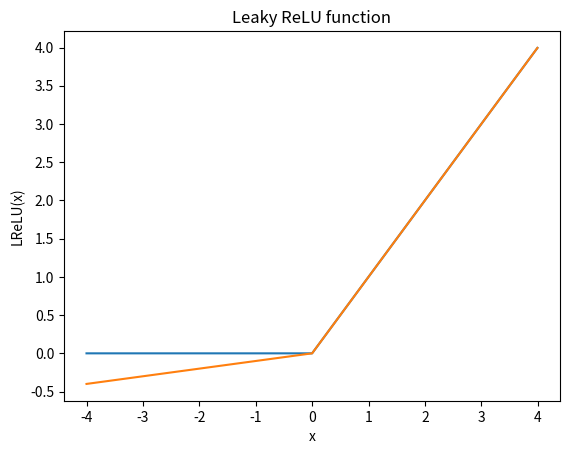

This chart was generated by the following Python code:
# -*- coding: utf-8 -*-
"""
Created on Tue Jan  2 15:46:02 2024

@author: joshj
"""

import numpy as np
import matplotlib.pyplot as plt

x = np.arange(-4,4,0.005)

def ReLU(x):
    return max(0, x)
def LReLU(x, k):
    return max(k*x, x)

y = np.array([ReLU(xi) for xi in x])
k = 0.1
z = np.array([LReLU(xi, k) for xi in x])

plt.plot(x, y)
plt.xlabel("x")
plt.ylabel("ReLU(x)")
plt.title("ReLU function")
plt.grid()
plt.show()

plt.plot(x, z)
plt.xlabel("x")
plt.ylabel("LReLU(x)")
plt.yticks([-0.5,0,0.5,1,1.5,2.0,2.5,3.0,3.5,4.0])
plt.title("Leaky ReLU function")
plt.grid()
plt.show()